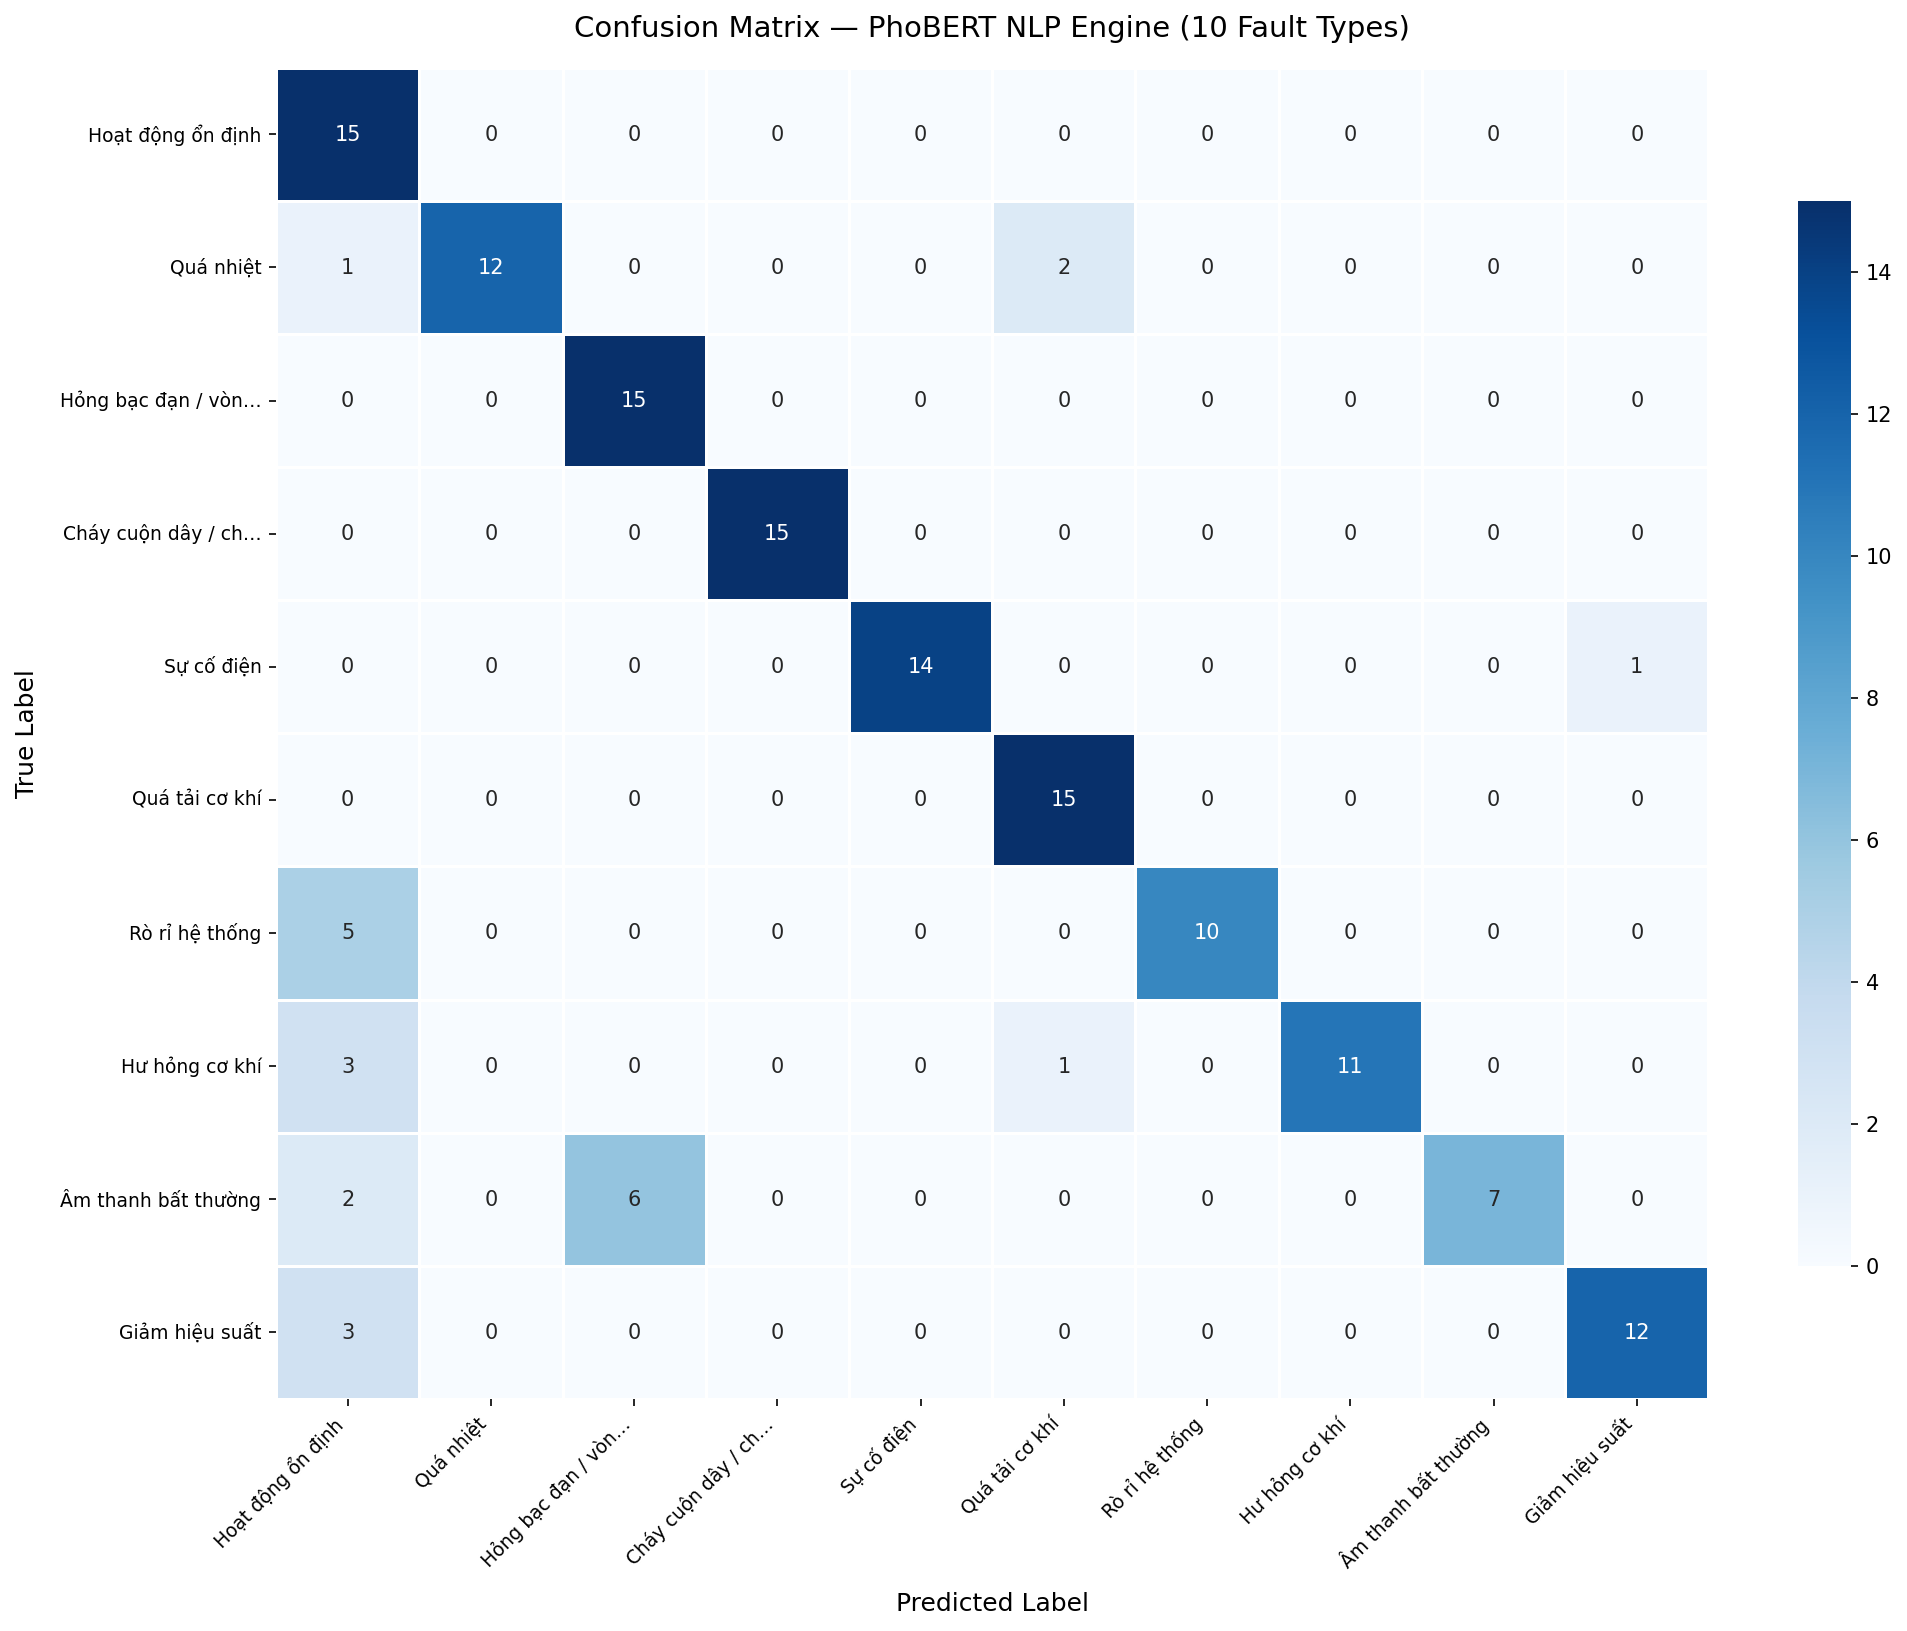

The table this chart was drawn from, first rows:
, Hoạt động ổn định, Quá nhiệt, Hỏng bạc đạn / vòng bi, Cháy cuộn dây / cháy motor, Sự cố điện, Quá tải cơ khí, Rò rỉ hệ thống, Hư hỏng cơ khí, Âm thanh bất thường, Giảm hiệu suất
Hoạt động ổn định, 15, 0, 0, 0, 0, 0, 0, 0, 0, 0
Quá nhiệt, 1, 12, 0, 0, 0, 2, 0, 0, 0, 0
Hỏng bạc đạn / vòng bi, 0, 0, 15, 0, 0, 0, 0, 0, 0, 0
Cháy cuộn dây / cháy motor, 0, 0, 0, 15, 0, 0, 0, 0, 0, 0
Sự cố điện, 0, 0, 0, 0, 14, 0, 0, 0, 0, 1
Quá tải cơ khí, 0, 0, 0, 0, 0, 15, 0, 0, 0, 0
Rò rỉ hệ thống, 5, 0, 0, 0, 0, 0, 10, 0, 0, 0
Hư hỏng cơ khí, 3, 0, 0, 0, 0, 1, 0, 11, 0, 0
Âm thanh bất thường, 2, 0, 6, 0, 0, 0, 0, 0, 7, 0
Giảm hiệu suất, 3, 0, 0, 0, 0, 0, 0, 0, 0, 12
